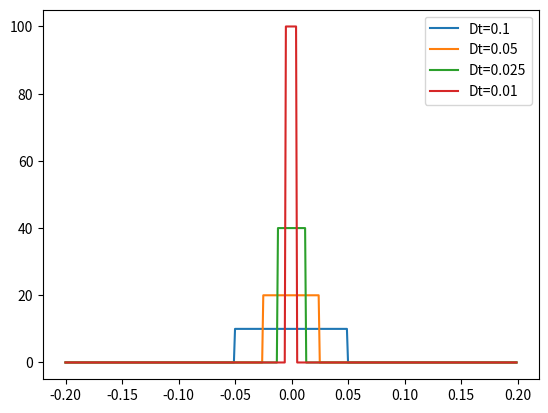

Write the Python code that produced this figure.
import numpy as np
import matplotlib.pyplot as plt

def delta(t, Dt):
    x = np.zeros(t.size)

    for i, tm in enumerate(t):
        if -Dt/2.0 <= tm <= Dt/2.0:
            x[i] = 1.0/Dt
            
    return x

Dts = np.array([0.1, 0.05, 0.025, 0.01])
t = np.arange(-0.2, 0.2, 0.001)

plt.close('all')
plt.figure(1)

for Dt in Dts:
    x = delta(t,Dt)
    label = 'Dt=' + str(Dt)
    plt.plot(t, x, label = label)

plt.legend()
